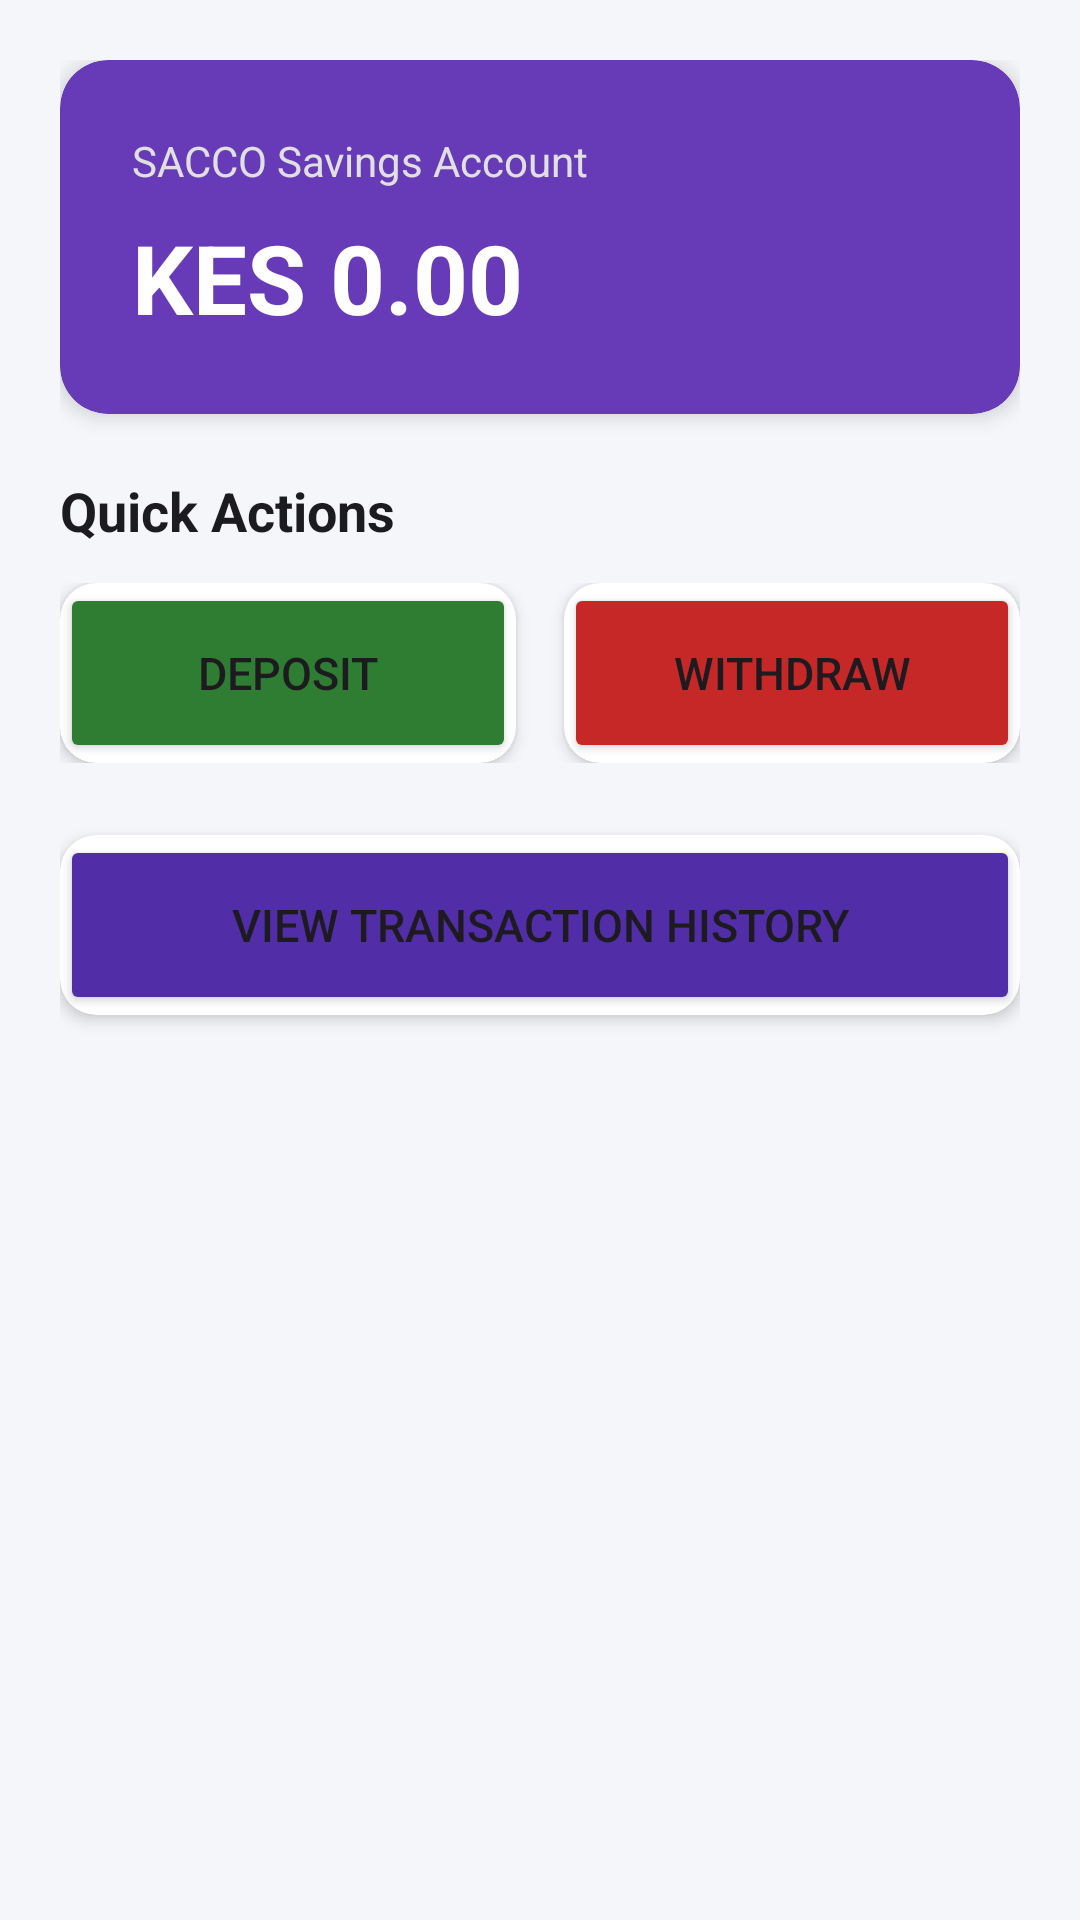

Here is an Android app screen rendered from its layout file. Give the layout XML and the strings, colors and styles it references.
<!-- AndroidManifest.xml: application theme Theme.Sacco_app -->
<!-- res/layout/activity_dashboard.xml -->
<?xml version="1.0" encoding="utf-8"?>
<ScrollView android:background="@color/background_light" android:fillViewport="true" android:layout_height="match_parent" android:layout_width="match_parent" xmlns:android="http://schemas.android.com/apk/res/android" xmlns:app="http://schemas.android.com/apk/res-auto">

    <LinearLayout android:layout_height="wrap_content" android:layout_width="match_parent" android:orientation="vertical" android:padding="20dp">

        
        <androidx.cardview.widget.CardView
            android:layout_width="match_parent"
            android:layout_height="wrap_content"
            android:layout_marginBottom="20dp"
            app:cardCornerRadius="16dp"
            app:cardElevation="4dp"
            app:cardBackgroundColor="@color/purple_primary">

            <LinearLayout android:layout_height="wrap_content" android:layout_width="match_parent" android:orientation="vertical" android:padding="24dp">

                <TextView android:id="@+id/tvWelcomeMember" android:layout_height="wrap_content" android:layout_width="wrap_content" android:text="SACCO Savings Account" android:textColor="#E0E0E0" android:textSize="14sp"/>

                <TextView android:id="@+id/tvSavingsBalance" android:layout_height="wrap_content" android:layout_marginTop="8dp" android:layout_width="wrap_content" android:text="KES 0.00" android:textColor="#FFFFFF" android:textSize="32sp" android:textStyle="bold"/>

            </LinearLayout>
        </androidx.cardview.widget.CardView>

        
        <TextView android:layout_height="wrap_content" android:layout_marginBottom="12dp" android:layout_width="wrap_content" android:text="Quick Actions" android:textColor="@color/text_primary" android:textSize="18sp" android:textStyle="bold"/>

        
        <LinearLayout android:layout_height="wrap_content" android:layout_marginBottom="16dp" android:layout_width="match_parent" android:orientation="horizontal" android:weightSum="2">

            
            <androidx.cardview.widget.CardView
                android:layout_width="0dp"
                android:layout_height="wrap_content"
                android:layout_weight="1"
                android:layout_marginEnd="8dp"
                app:cardCornerRadius="12dp"
                app:cardElevation="3dp">

                <Button android:backgroundTint="@color/green_deposit" android:id="@+id/btnDeposit" android:layout_height="60dp" android:layout_width="match_parent" android:text="Deposit" android:textSize="15sp"/>
            </androidx.cardview.widget.CardView>

            
            <androidx.cardview.widget.CardView
                android:layout_width="0dp"
                android:layout_height="wrap_content"
                android:layout_weight="1"
                android:layout_marginStart="8dp"
                app:cardCornerRadius="12dp"
                app:cardElevation="3dp">

                <Button android:backgroundTint="@color/red_withdraw" android:id="@+id/btnWithdraw" android:layout_height="60dp" android:layout_width="match_parent" android:text="Withdraw" android:textSize="15sp"/>
            </androidx.cardview.widget.CardView>

        </LinearLayout>

        
        <androidx.cardview.widget.CardView
            android:layout_width="match_parent"
            android:layout_height="wrap_content"
            android:layout_marginTop="8dp"
            app:cardCornerRadius="12dp"
            app:cardElevation="3dp">

            <Button android:backgroundTint="@color/purple_dark" android:id="@+id/btnTransactions" android:layout_height="60dp" android:layout_width="match_parent" android:text="View Transaction History" android:textSize="15sp"/>
        </androidx.cardview.widget.CardView>

    </LinearLayout>
</ScrollView>
<!-- resources referenced by this layout -->
<resources>
  <color name="background_light">#F5F6FA</color>
  <color name="green_deposit">#2E7D32</color>
  <color name="purple_dark">#512DA8</color>
  <color name="purple_primary">#673AB7</color>
  <color name="red_withdraw">#C62828</color>
  <color name="text_primary">#1C1B1F</color>
  <style name="Theme.Sacco_app" parent="Base.Theme.Sacco_app" />
  <style name="Base.Theme.Sacco_app" parent="Theme.Material3.DayNight.NoActionBar">
          
          
      </style>
</resources>
